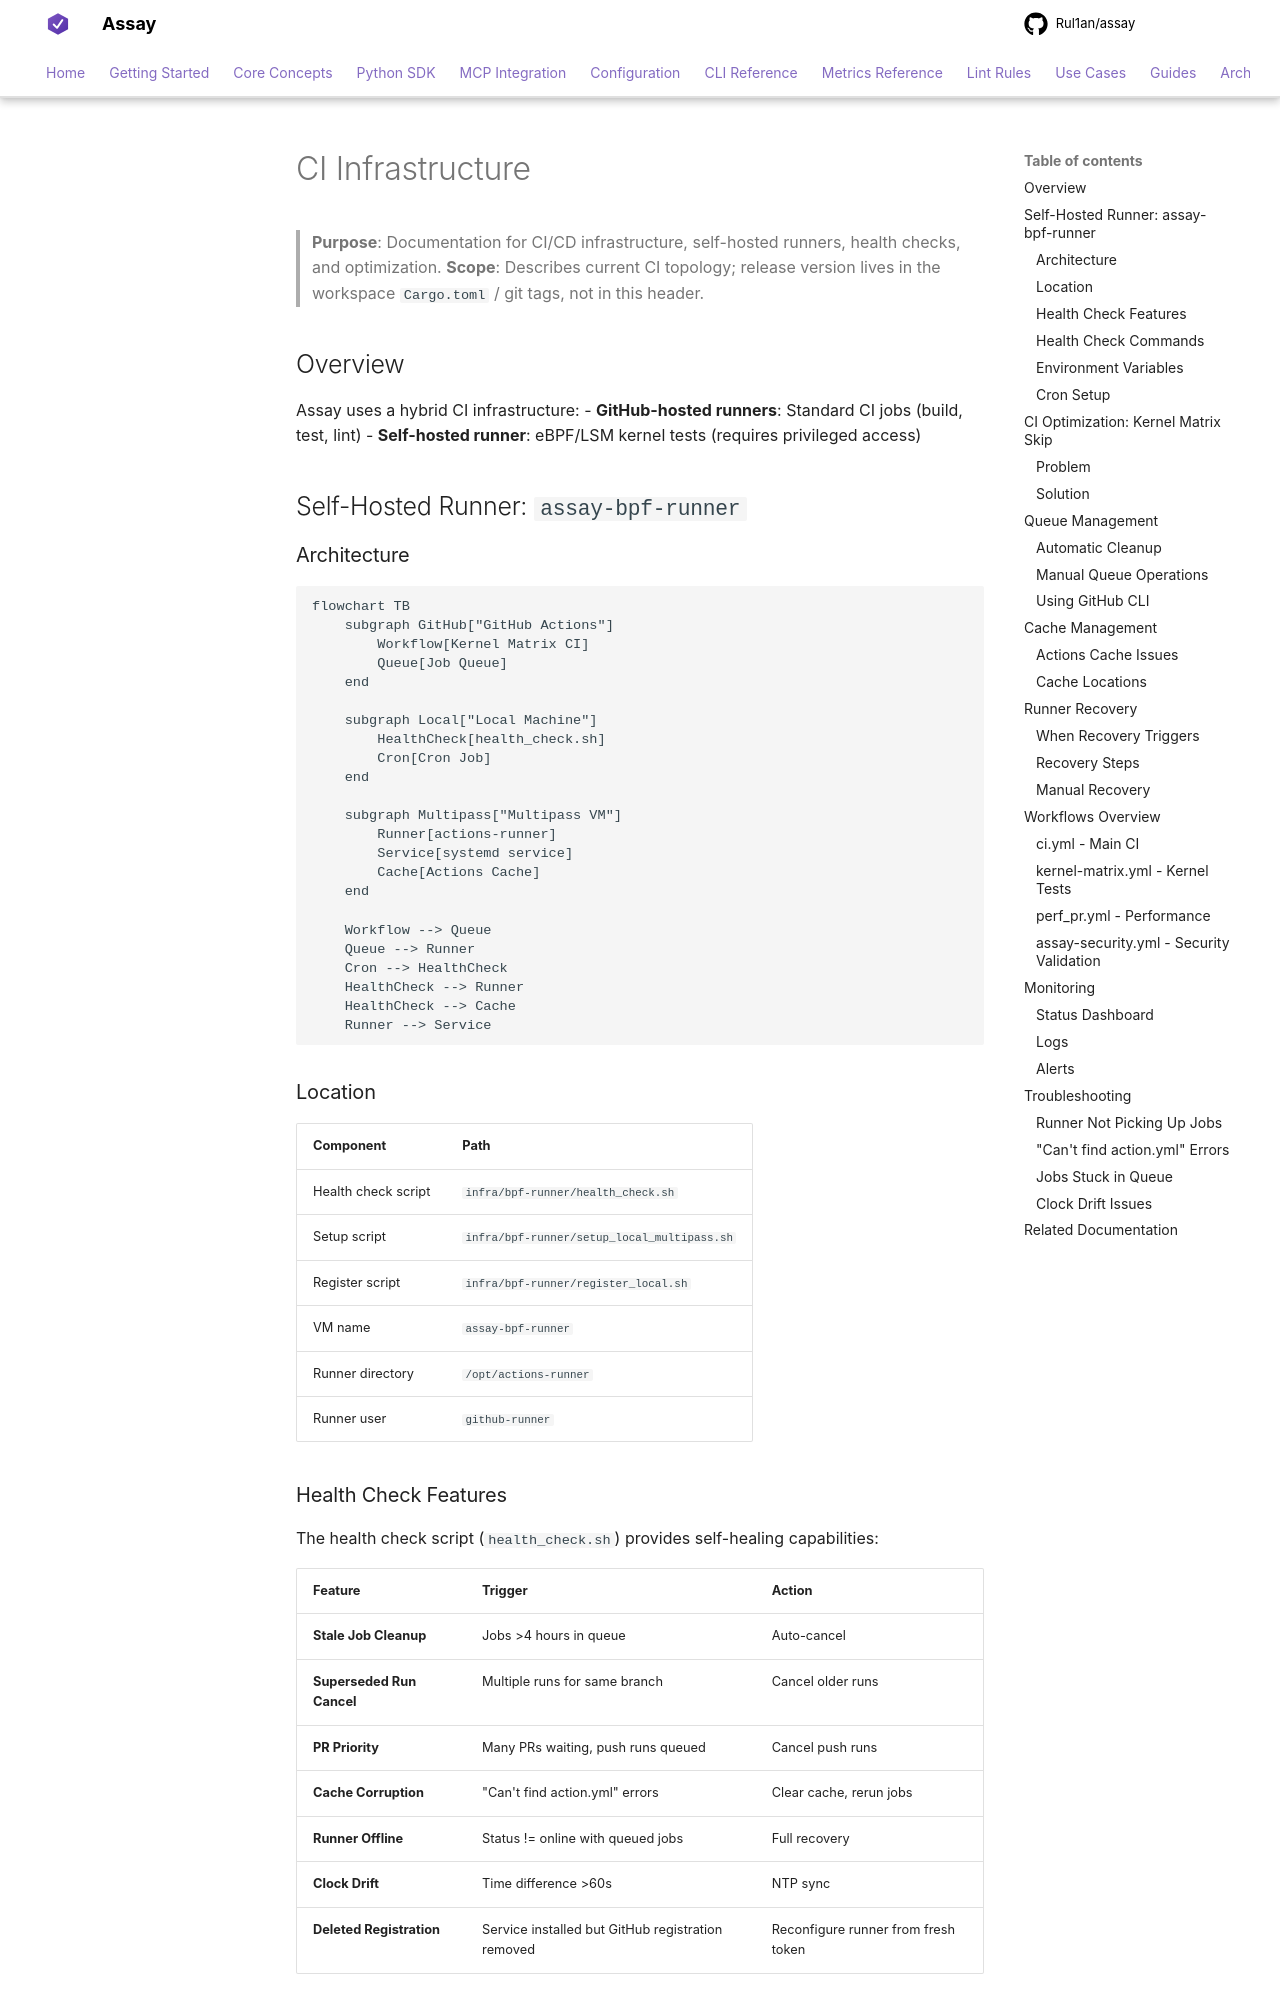

repository: Rul1an/assay · page: AIcontext/ci-infrastructure/index.html · generator: mkdocs

# CI Infrastructure

> **Purpose**: Documentation for CI/CD infrastructure, self-hosted runners, health checks, and optimization.
> **Scope**: Describes current CI topology; release version lives in the workspace `Cargo.toml` / git tags, not in this header.

## Overview

Assay uses a hybrid CI infrastructure:
- **GitHub-hosted runners**: Standard CI jobs (build, test, lint)
- **Self-hosted runner**: eBPF/LSM kernel tests (requires privileged access)

## Self-Hosted Runner: `assay-bpf-runner`

### Architecture

```mermaid
flowchart TB
    subgraph GitHub["GitHub Actions"]
        Workflow[Kernel Matrix CI]
        Queue[Job Queue]
    end

    subgraph Local["Local Machine"]
        HealthCheck[health_check.sh]
        Cron[Cron Job]
    end

    subgraph Multipass["Multipass VM"]
        Runner[actions-runner]
        Service[systemd service]
        Cache[Actions Cache]
    end

    Workflow --> Queue
    Queue --> Runner
    Cron --> HealthCheck
    HealthCheck --> Runner
    HealthCheck --> Cache
    Runner --> Service
```

### Location

| Component | Path |
|-----------|------|
| Health check script | `infra/bpf-runner/health_check.sh` |
| Setup script | `infra/bpf-runner/setup_local_multipass.sh` |
| Register script | `infra/bpf-runner/register_local.sh` |
| VM name | `assay-bpf-runner` |
| Runner directory | `/opt/actions-runner` |
| Runner user | `github-runner` |

### Health Check Features

The health check script (`health_check.sh`) provides self-healing capabilities:

| Feature | Trigger | Action |
|---------|---------|--------|
| **Stale Job Cleanup** | Jobs >4 hours in queue | Auto-cancel |
| **Superseded Run Cancel** | Multiple runs for same branch | Cancel older runs |
| **PR Priority** | Many PRs waiting, push runs queued | Cancel push runs |
| **Cache Corruption** | "Can't find action.yml" errors | Clear cache, rerun jobs |
| **Runner Offline** | Status != online with queued jobs | Full recovery |
| **Clock Drift** | Time difference >60s | NTP sync |
| **Deleted Registration** | Service installed but GitHub registration removed | Reconfigure runner from fresh token |
